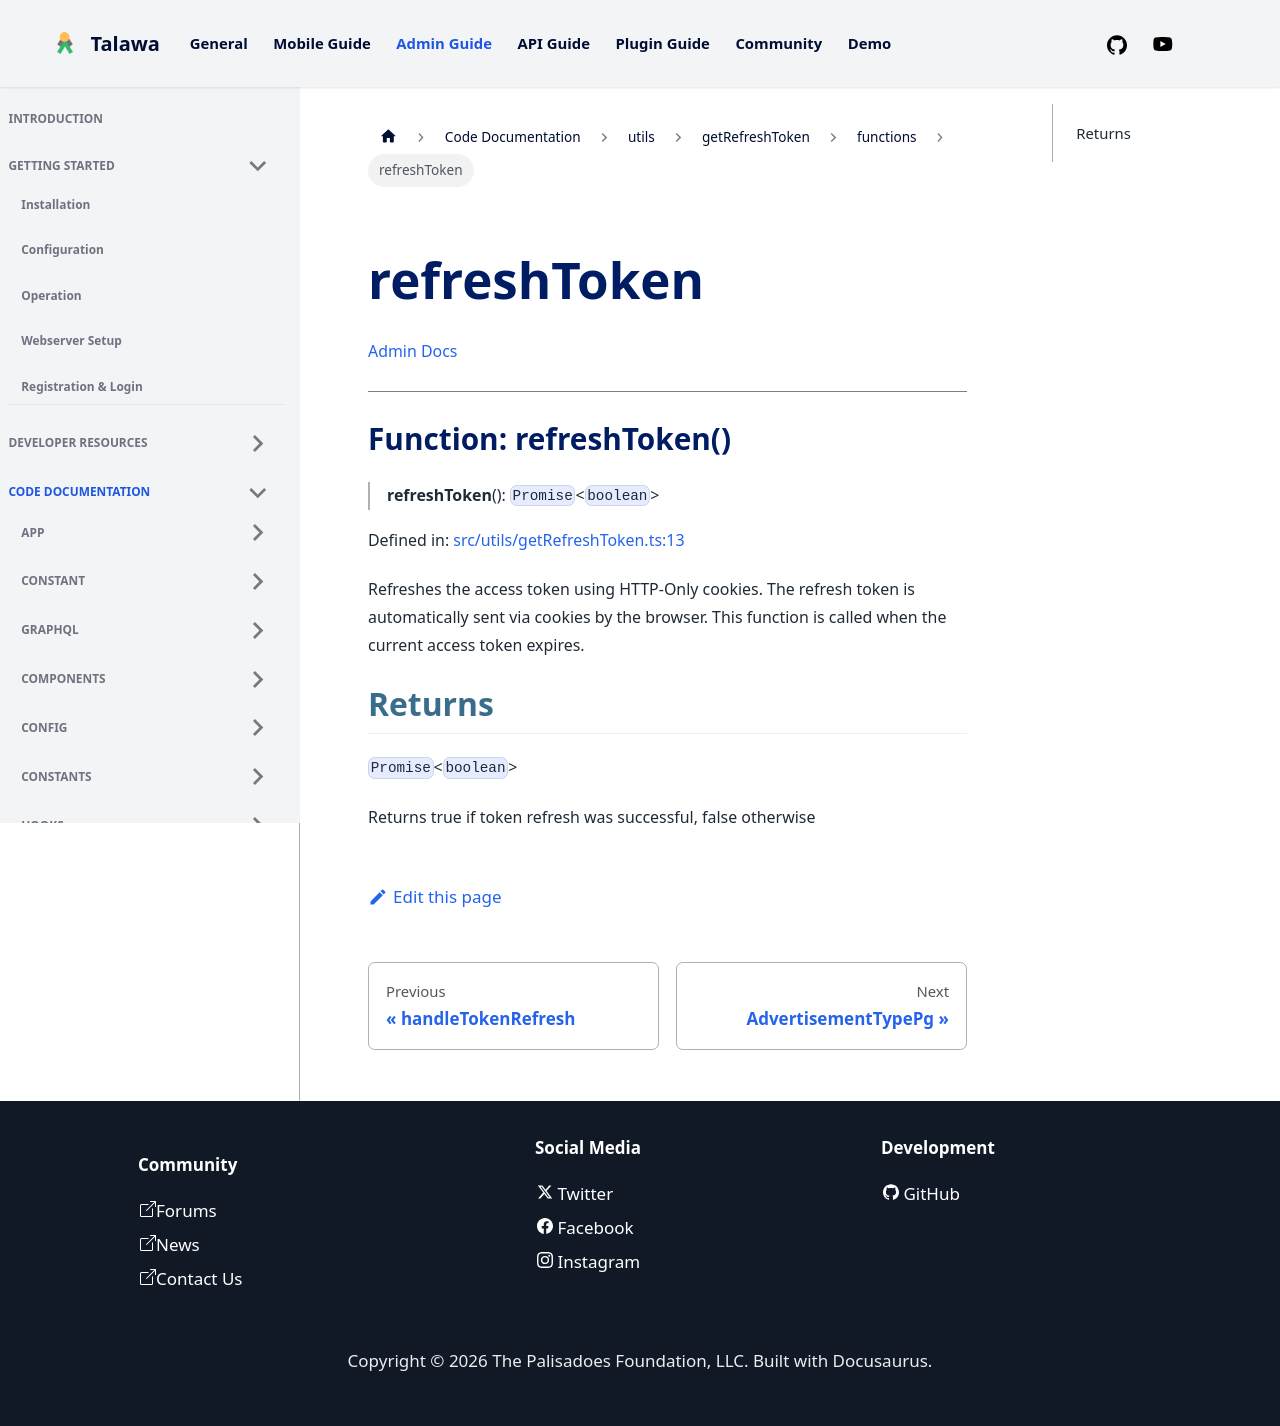

repository: PalisadoesFoundation/talawa-admin · page: docs/auto-docs/utils/getRefreshToken/functions/refreshToken/index.html · generator: docusaurus

[Admin Docs](/)

***

# Function: refreshToken()

> **refreshToken**(): `Promise`\<`boolean`\>

Defined in: [src/utils/getRefreshToken.ts:13](https://github.com/PalisadoesFoundation/talawa-admin/blob/main/src/utils/getRefreshToken.ts#L13)

Refreshes the access token using HTTP-Only cookies.
The refresh token is automatically sent via cookies by the browser.
This function is called when the current access token expires.

## Returns

`Promise`\<`boolean`\>

Returns true if token refresh was successful, false otherwise
